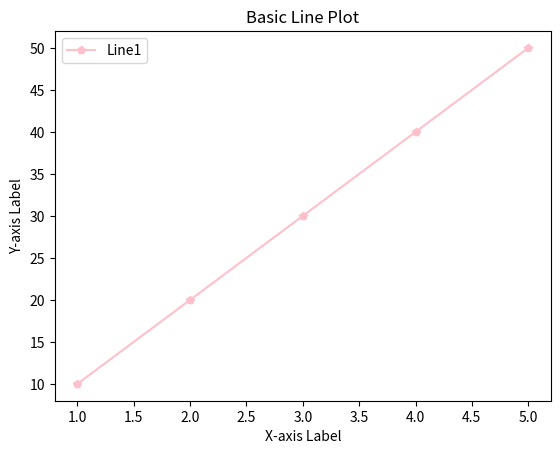

Recreate this plot in Python.
import matplotlib.pyplot as plt

x = [1,2,3,4,5]
y = [10,20,30,40,50]

plt.plot(x,y,marker='p',color='pink',label='Line1')

'''marker:
o - circle
s - square 
D - diamond
x - cross
h - hexagon
* - star
^ - triangle
+ - plus sign
. - small dot
v - triangle down
p - pentagon'''

plt.xlabel("X-axis Label")
plt.ylabel("Y-axis Label")
plt.title("Basic Line Plot")

plt.legend()

plt.show()